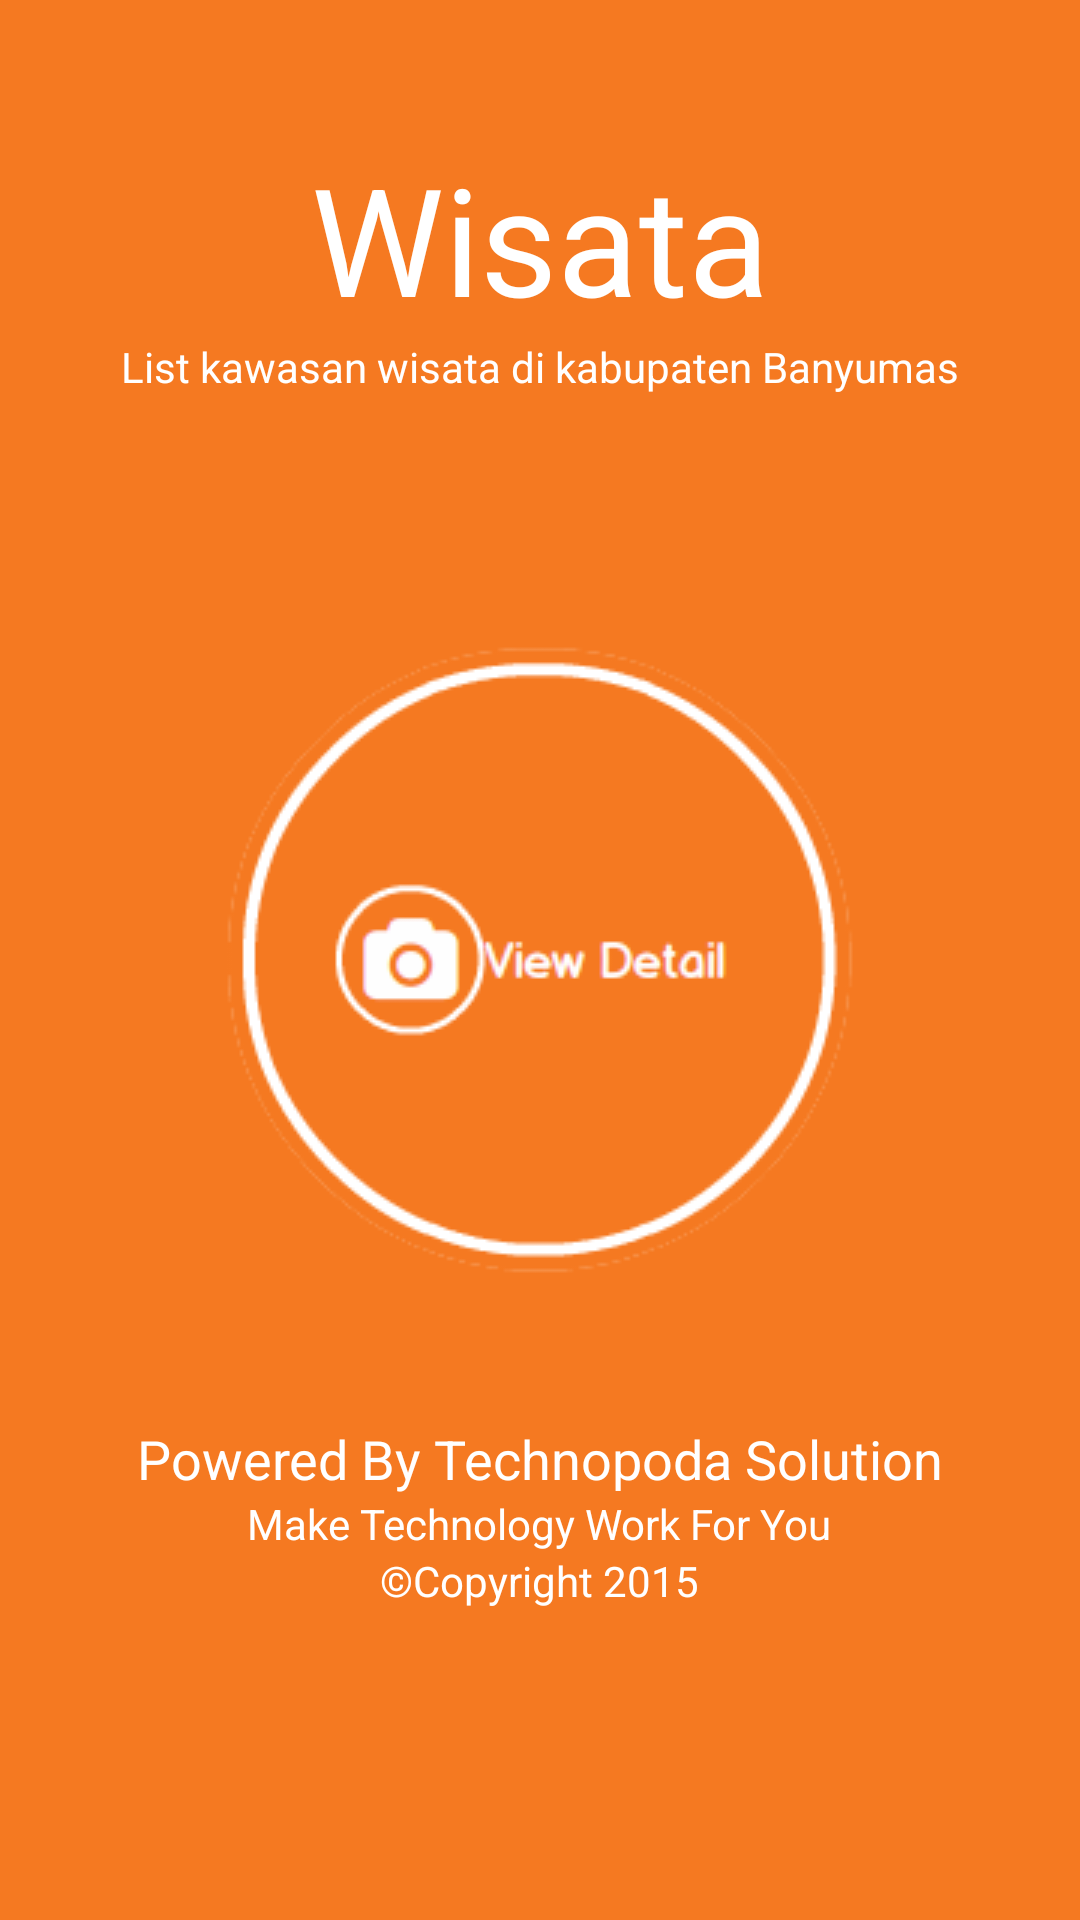

Layout XML and referenced resources for this Android screen:
<!-- AndroidManifest.xml: application theme AppTheme -->
<!-- res/layout/activity_wisata.xml -->
<RelativeLayout xmlns:android="http://schemas.android.com/apk/res/android"
    android:layout_width="match_parent" android:layout_height="match_parent"
    android:background="#F57921">

    <TextView
        android:layout_width="fill_parent"
        android:layout_height="wrap_content"
        android:textAppearance="?android:attr/textAppearanceLarge"
        android:textSize="50dp"
        android:text="Wisata"
        android:id="@+id/textView3"
        android:layout_marginTop="46dp"
        android:gravity="center_horizontal"
        android:layout_alignParentTop="true"
        android:layout_alignParentLeft="true"
        android:layout_alignParentStart="true"
        android:textColor="#FFFFFF" />
    <ImageButton
        android:layout_width="wrap_content"
        android:layout_height="wrap_content"
        android:id="@+id/btnWisata"
        android:src="@drawable/wisata"
        android:background="#F57921"
        android:layout_centerVertical="true"
        android:layout_centerHorizontal="true" />

    <TextView
        android:layout_width="match_parent"
        android:layout_height="wrap_content"
        android:text="List kawasan wisata di kabupaten Banyumas"
        android:id="@+id/textView4"
        android:gravity="center_horizontal"
        android:layout_below="@+id/textView3"
        android:layout_alignParentLeft="true"
        android:layout_alignParentStart="true"
        android:textColor="#FFFFFF" />

    <TextView
        android:layout_width="wrap_content"
        android:layout_height="wrap_content"
        android:textAppearance="?android:attr/textAppearanceMedium"
        android:text="Powered By Technopoda Solution"
        android:id="@+id/textView"
        android:textColor="#FFFFFF"
        android:layout_marginTop="49dp"
        android:layout_below="@+id/btnWisata"
        android:layout_centerHorizontal="true" />

    <TextView
        android:layout_width="wrap_content"
        android:layout_height="wrap_content"
        android:textAppearance="?android:attr/textAppearanceSmall"
        android:text="Make Technology Work For You"
        android:id="@+id/textView54"
        android:layout_below="@+id/textView"
        android:layout_centerHorizontal="true"
        android:textColor="#FFFFFF" />

    <TextView
        android:layout_width="wrap_content"
        android:layout_height="wrap_content"
        android:textAppearance="?android:attr/textAppearanceSmall"
        android:text="©Copyright 2015"
        android:id="@+id/textView5"
        android:layout_below="@+id/textView54"
        android:layout_centerHorizontal="true"
        android:textColor="#FFFFFF" />
</RelativeLayout>
<!-- resources referenced by this layout -->
<resources>
  <!-- drawable wisata: png bitmap (drawable, 10041 bytes) -->
  <style name="AppTheme" parent="Theme.AppCompat.Light.DarkActionBar">
          
      </style>
</resources>
